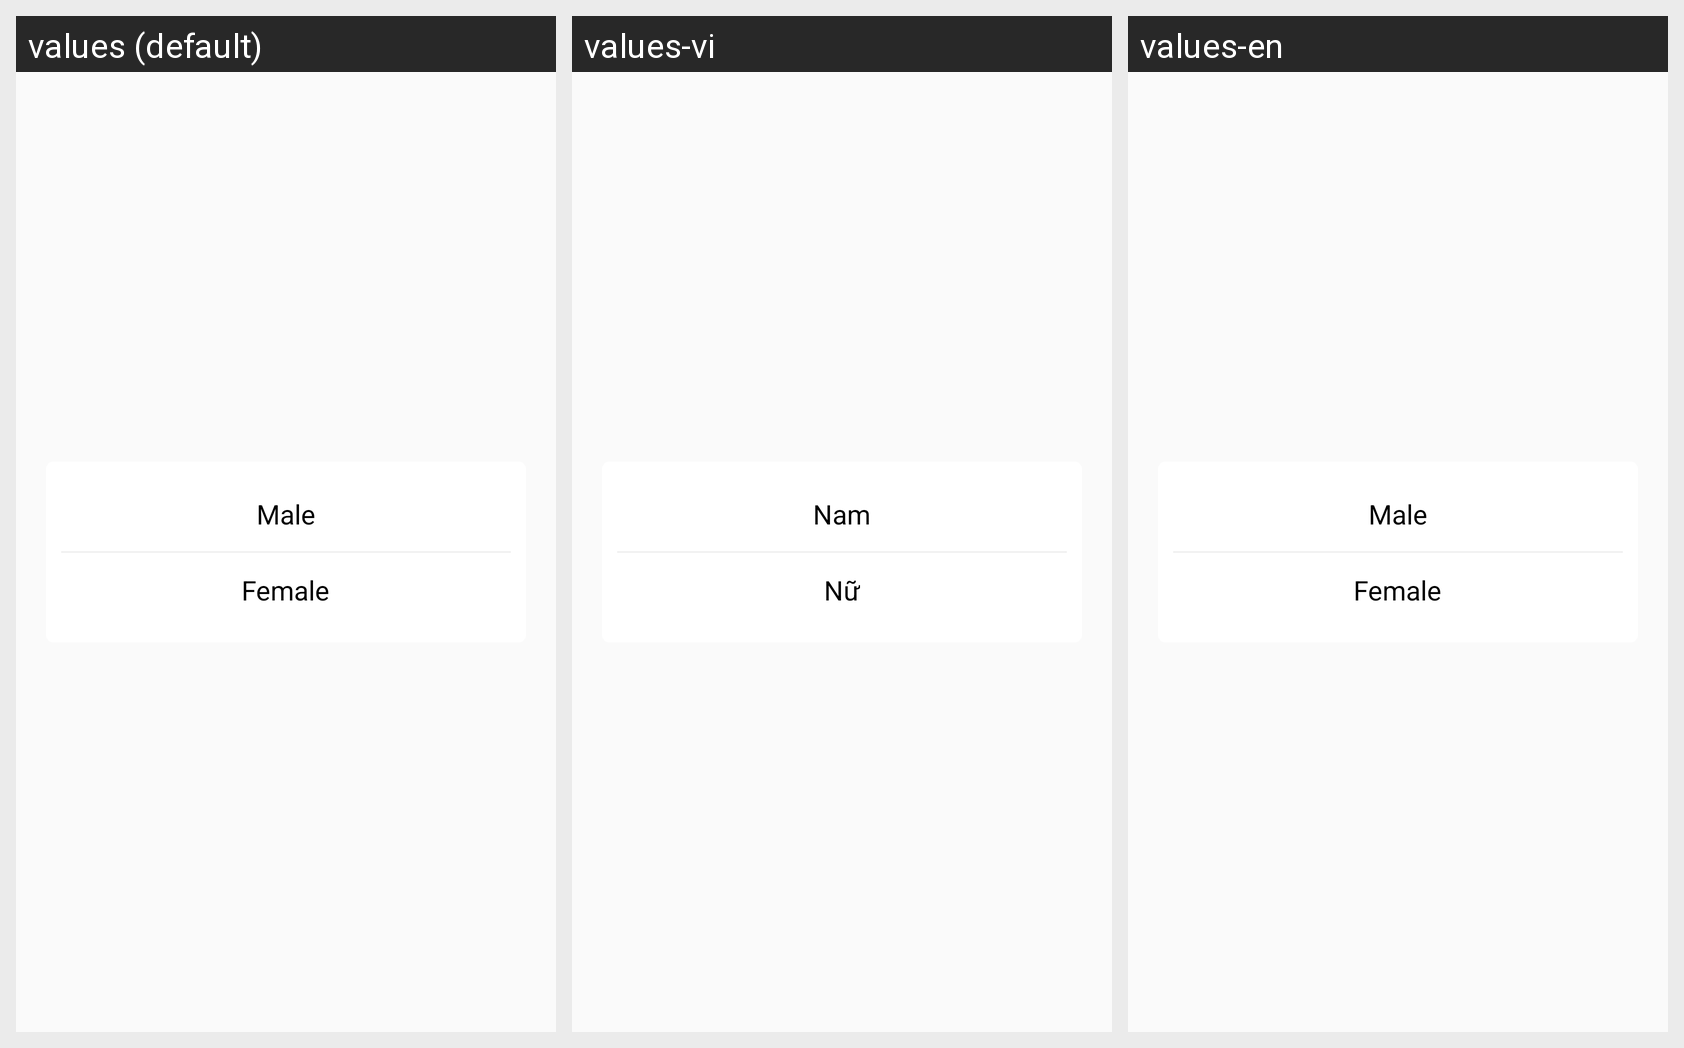

The Android screen above is rendered under several locales of the same app. Produce the string resources it draws, with the default and per-locale values.
Android screen res/layout/dialog_change_gender.xml rendered under 3 locales, left to right: values (default), values-vi, values-en. Device: Nexus 5 (rendered at 1080×1920; each locale shown at half size, 540×960, under a caption strip naming it); theme AppTheme.
Strings drawn on this screen, with the default value and each locale's value (text and hints the layout hard-codes, and strings that could not be matched under every locale, appear in the picture but are not listed):

male
  values: Male
  values-vi: Nam
  values-en: Male

female
  values: Female
  values-vi: Nữ
  values-en: Female
